Run: headless pygame with SDL's dummy video driver; simulated clock (each Clock.tick advances the game by its frame time, no real sleeping); random seed 0; keys injected as events and as key.get_pressed() state; no mouse input.
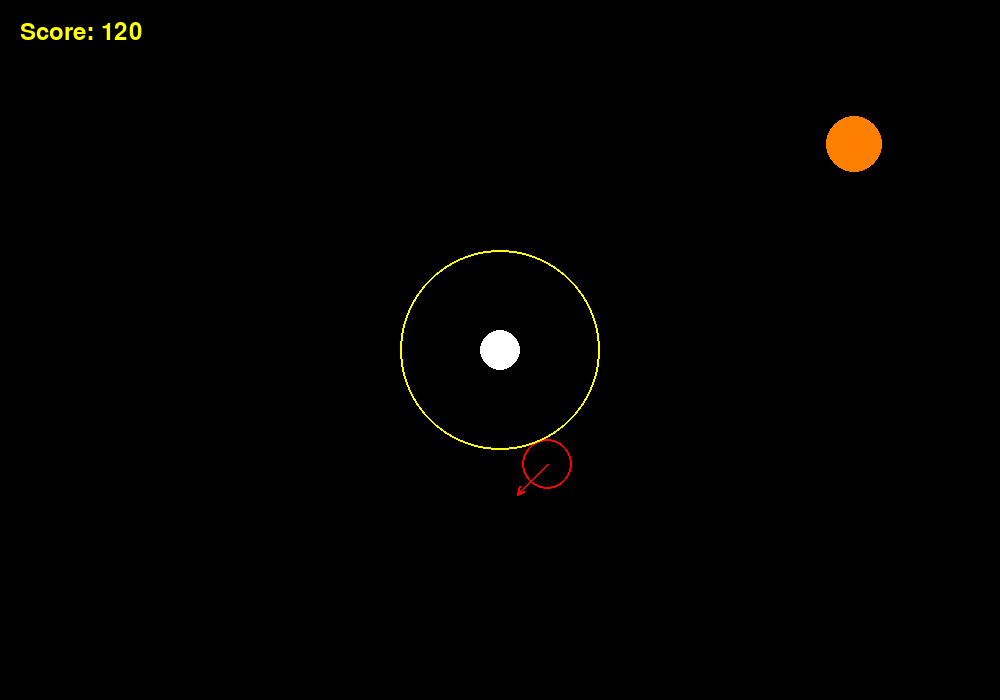
Frame 1 of 4 · flips 1–60 · no input
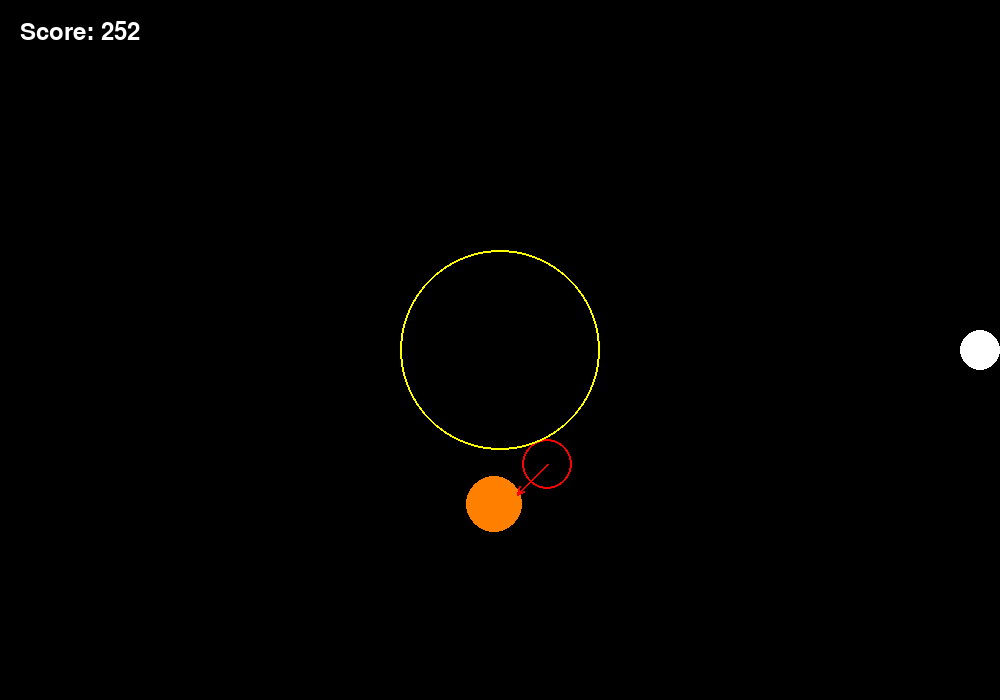
Frame 2 of 4 · flips 61–180 · tapped SPACE, RETURN · held RIGHT (→), D
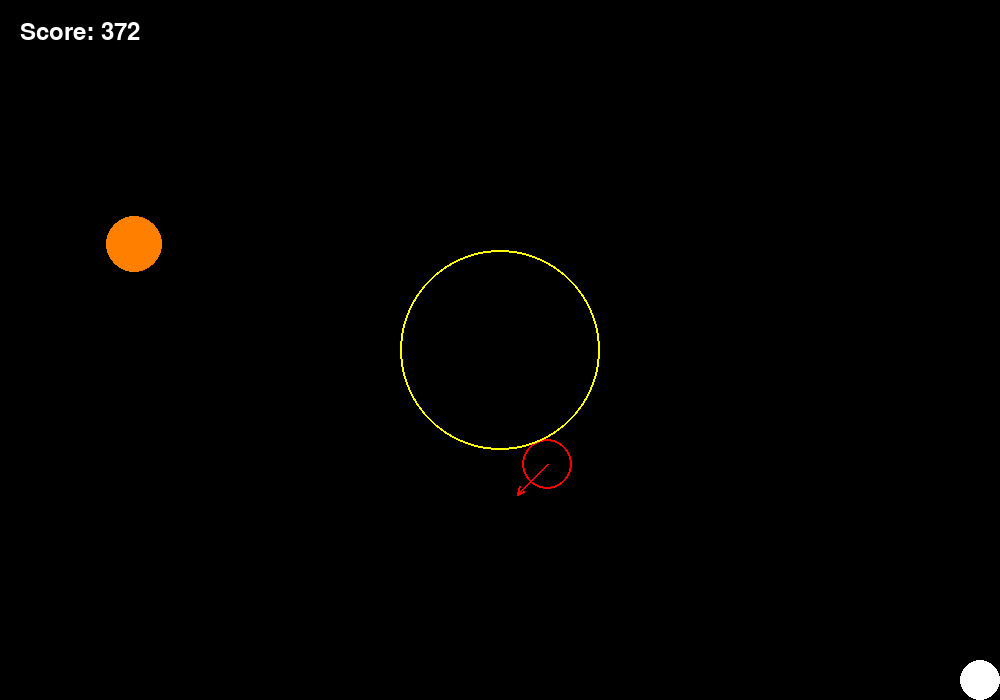
Frame 3 of 4 · flips 181–300 · held DOWN (↓), S
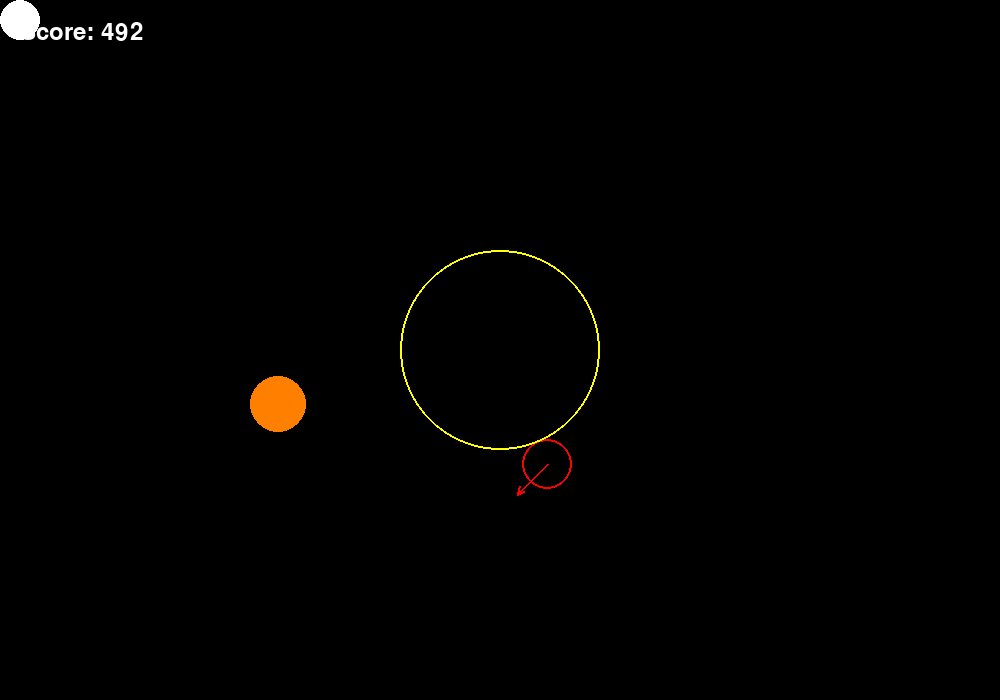
Frame 4 of 4 · flips 301–420 · held LEFT (←), A, UP (↑), W

The pygame program that drew these frames:

import pygame
import sys
import random
import time
import math

# Initialize Pygame
pygame.init()

# Set up the display
width, height = 1000, 700
screen = pygame.display.set_mode((width, height))
pygame.display.set_caption("Bouncing Balls!")

clock = pygame.time.Clock()

# --- Player-controlled ball ---
player_radius = 20
player_x = width // 2
player_y = height // 2
player_color = (255, 255, 255)
player_speed = 8
player_alive = True

# --- Score ---
score = 0
font = pygame.font.SysFont(None, 36)

# --- Ball list ---
balls = []

def spawn_ball_at(x, y, x_speed, y_speed):
    radius = random.randint(20, 50)
    color = random.choice([(255, 0, 102), (0, 255, 255), (255, 255, 0), (0, 255, 0), (255, 128, 0)])
    balls.append({"x": x, "y": y, "radius": radius, "x_speed": x_speed, "y_speed": y_speed, "color": color})

# Spawn initial ball
initial_x = random.randint(50, width - 50)
initial_y = random.randint(50, height - 50)
initial_vx = random.choice([-5, -4, -3, 3, 4, 5])
initial_vy = random.choice([-5, -4, -3, 3, 4, 5])
spawn_ball_at(initial_x, initial_y, initial_vx, initial_vy)

# --- Spawn timing ---
spawn_interval = 3
last_spawn_time = time.time()

def random_spawn_preview():
    x = random.randint(50, width - 50)
    y = random.randint(50, height - 50)
    vx = random.choice([-5, -4, -3, 3, 4, 5])
    vy = random.choice([-5, -4, -3, 3, 4, 5])
    return x, y, vx, vy

next_spawn_x, next_spawn_y, next_vx, next_vy = random_spawn_preview()

# --- Score multiplier zone ---
multiplier_x = width // 2
multiplier_y = height // 2
multiplier_radius = 100

# --- Collision helper ---
def check_collision(xa, ya, ra, xb, yb, rb):
    dx = xa - xb
    dy = ya - yb
    return dx * dx + dy * dy <= (ra + rb) ** 2

def is_inside_multiplier_zone(px, py):
    dx = px - multiplier_x
    dy = py - multiplier_y
    return dx * dx + dy * dy <= multiplier_radius * multiplier_radius

# --- Main Game Loop ---
running = True
while running:
    for event in pygame.event.get():
        if event.type == pygame.QUIT:
            running = False

    # --- Spawn new ball every interval ---
    if time.time() - last_spawn_time > spawn_interval:
        spawn_ball_at(next_spawn_x, next_spawn_y, next_vx, next_vy)
        last_spawn_time = time.time()
        next_spawn_x, next_spawn_y, next_vx, next_vy = random_spawn_preview()

    # --- PLAYER CONTROLS ---
    if player_alive:
        keys = pygame.key.get_pressed()
        if keys[pygame.K_LEFT]:
            player_x -= player_speed
        if keys[pygame.K_RIGHT]:
            player_x += player_speed
        if keys[pygame.K_UP]:
            player_y -= player_speed
        if keys[pygame.K_DOWN]:
            player_y += player_speed

        player_x = max(player_radius, min(width - player_radius, player_x))
        player_y = max(player_radius, min(height - player_radius, player_y))

        # Score logic
        if is_inside_multiplier_zone(player_x, player_y):
            score += 2
        else:
            score += 1

    # --- GAME LOGIC ---
    for ball in balls:
        ball["x"] += ball["x_speed"]
        ball["y"] += ball["y_speed"]

        if ball["x"] + ball["radius"] >= width or ball["x"] - ball["radius"] <= 0:
            ball["x_speed"] *= -1
        if ball["y"] + ball["radius"] >= height or ball["y"] - ball["radius"] <= 0:
            ball["y_speed"] *= -1

        if player_alive and check_collision(player_x, player_y, player_radius, ball["x"], ball["y"], ball["radius"]):
            player_alive = False

    # --- DRAWING ---
    screen.fill((0, 0, 0))

    for ball in balls:
        pygame.draw.circle(screen, ball["color"], (int(ball["x"]), int(ball["y"])), ball["radius"])

    if player_alive:
        pygame.draw.circle(screen, player_color, (player_x, player_y), player_radius)
    else:
        game_over_text = font.render("Game Over!", True, (255, 255, 255))
        screen.blit(game_over_text, (width // 2 - 100, height // 2 - 24))

    # Draw score with dynamic color
    score_color = (255, 255, 0) if is_inside_multiplier_zone(player_x, player_y) else (255, 255, 255)
    score_text = font.render(f"Score: {score}", True, score_color)
    screen.blit(score_text, (20, 20))

    # Draw red hollow circle and direction arrow for next spawn
    pygame.draw.circle(screen, (255, 0, 0), (next_spawn_x, next_spawn_y), 25, 2)
    arrow_scale = 10
    arrow_end_x = next_spawn_x + next_vx * arrow_scale
    arrow_end_y = next_spawn_y + next_vy * arrow_scale
    pygame.draw.line(screen, (255, 0, 0), (next_spawn_x, next_spawn_y), (arrow_end_x, arrow_end_y), 2)

    angle = math.atan2(next_vy, next_vx)
    arrowhead_length = 8
    left_angle = angle + math.pi / 6
    right_angle = angle - math.pi / 6
    left_x = arrow_end_x - arrowhead_length * math.cos(left_angle)
    left_y = arrow_end_y - arrowhead_length * math.sin(left_angle)
    right_x = arrow_end_x - arrowhead_length * math.cos(right_angle)
    right_y = arrow_end_y - arrowhead_length * math.sin(right_angle)
    pygame.draw.line(screen, (255, 0, 0), (arrow_end_x, arrow_end_y), (left_x, left_y), 2)
    pygame.draw.line(screen, (255, 0, 0), (arrow_end_x, arrow_end_y), (right_x, right_y), 2)

    # Draw multiplier zone
    pygame.draw.circle(screen, (255, 255, 0), (multiplier_x, multiplier_y), multiplier_radius, 2)

    pygame.display.flip()
    clock.tick(60)

# Quit Pygame
pygame.quit()
sys.exit()
